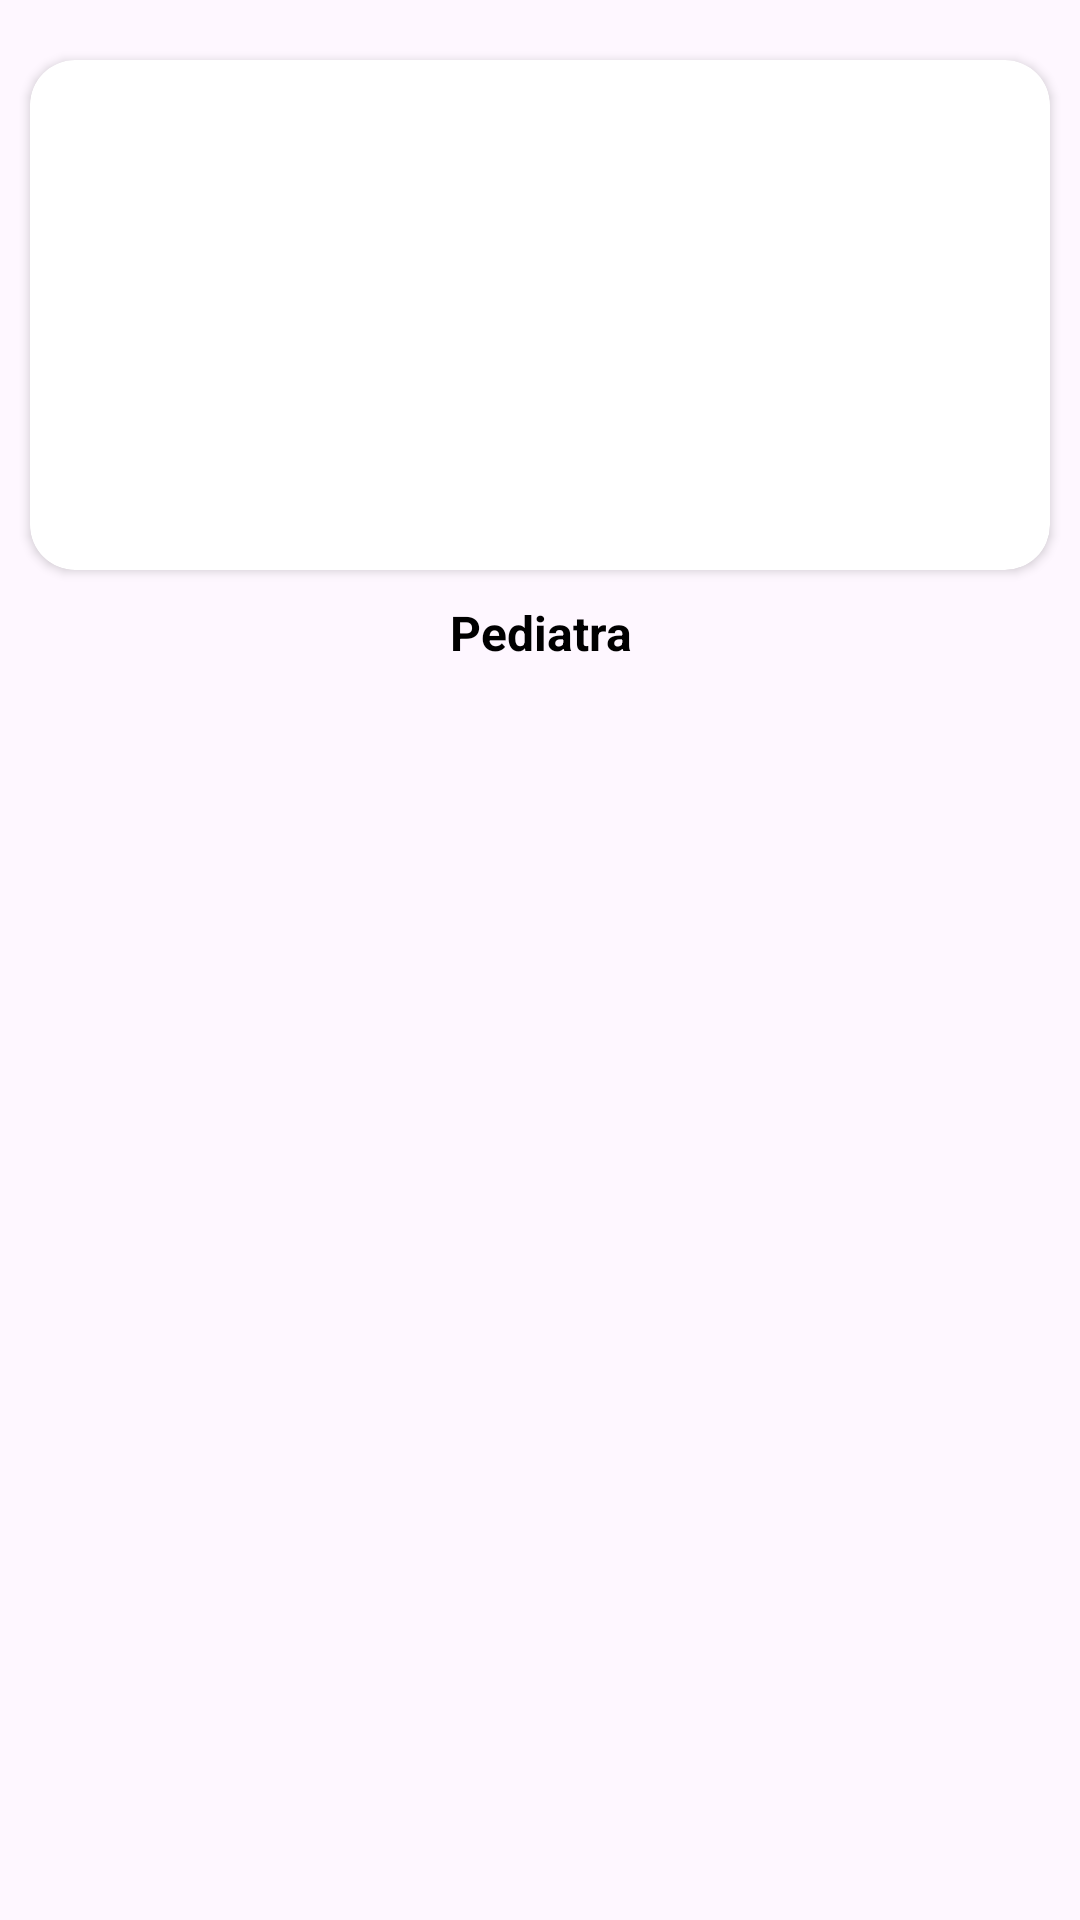

This screen was rendered from an Android layout file. Write that file and the resources it references.
<!-- AndroidManifest.xml: application theme Theme.ConsultasMarcadas -->
<!-- res/layout/servicos_item.xml -->
<?xml version="1.0" encoding="utf-8"?>
<LinearLayout xmlns:android="http://schemas.android.com/apk/res/android"
    xmlns:app="http://schemas.android.com/apk/res-auto"
    android:orientation="vertical"
    android:layout_width="match_parent"
    android:layout_height="wrap_content">

    <androidx.cardview.widget.CardView
        android:layout_width="match_parent"
        android:layout_height="wrap_content"
        app:cardBackgroundColor="@color/white"
        app:cardCornerRadius="15dp"
        android:layout_marginTop="20dp"
        android:layout_marginStart="10dp"
        android:layout_marginEnd="10dp"
        android:layout_marginBottom="10dp">

        <ImageView
            android:id="@+id/imgServico"
            android:layout_width="match_parent"
            android:layout_height="130dp"
            android:src="@drawable/ic_launcher_background"
            android:scaleType="centerCrop"
            android:layout_gravity="center"
            android:layout_margin="20dp"/>


</androidx.cardview.widget.CardView>

    <TextView
        android:id="@+id/txtServico"
        android:layout_width="match_parent"
        android:layout_height="wrap_content"
        android:text="Pediatra"
        android:textSize="16sp"
        android:textColor="@color/black"
        android:textStyle="bold"
        android:gravity="center"
        android:layout_marginStart="20dp"
        android:layout_marginEnd="20dp"
        android:layout_marginBottom="10dp"
        />



</LinearLayout>
<!-- resources referenced by this layout -->
<resources>
  <color name="black">#FF000000</color>
  <color name="white">#FFFFFFFF</color>
  <style name="Theme.ConsultasMarcadas" parent="Base.Theme.ConsultasMarcadas" />
  <style name="Base.Theme.ConsultasMarcadas" parent="Theme.Material3.DayNight.NoActionBar">
          
          
          <item name="colorPrimary">@color/midnightblue</item>
          <item name="colorPrimaryVariant">@color/midnightblue</item>
          <item name="colorOnPrimary">@color/white</item>
          <item name="colorSecondary">@color/teal_200</item>
          <item name="colorSecondaryVariant">@color/black</item>
          <item name="android:statusBarColor">?attr/colorPrimaryVariant</item>
      </style>
  <color name="midnightblue">#2C3E50</color>
  <color name="teal_200">#FF03DAC5</color>
</resources>
